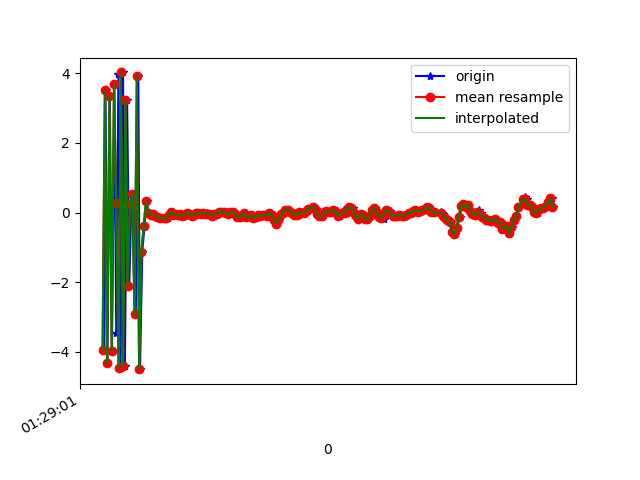

The data file committed next to this chart (first rows):
1618190942155, 886605115783972, -3.9435205, -0.52738714, 3.5236623
1618190942166, 886605135014742, 3.517, 0.561, -2.458
1618190942183, 886605154245512, -4.331, -0.6986, 2.118
1618190942204, 886605173476282, 3.363, 0.6065, -2.291
1618190942223, 886605192707052, -3.975, -0.607, 3.341
1618190942243, 886605211937822, 3.705, 0.6296, -4.832
1618190942260, 886605231168592, -3.463, -0.3946, 5.594
1618190942279, 886605250527293, 3.987, 0.8304, 5.401
1618190942298, 886605269758063, -4.479, -0.7161, -4.204
1618190942319, 886605288988833, 4.029, 0.7604, 1.589
1618190942336, 886605308219603, -4.419, -0.6922, 1.461
1618190942355, 886605327450373, 3.242, 0.6259, -4.985
1618190942374, 886605346681143, -2.11, -0.07677, 7.391
1618190942392, 886605365911913, 0.2484, -0.1181, -8.895
1618190942411, 886605385142683, 0.5268, 0.6083, 9.009
1618190942431, 886605404373453, -2.928, -0.3635, -7.718
1618190942453, 886605423604223, 3.935, 0.7184, 4.784
1618190942468, 886605442834993, -4.503, -0.6364, -1.018
1618190942488, 886605462065763, -1.126, 0.04507, -5.76
1618190942507, 886605481296533, -0.3973, 0.2027, 0.3246
1618190942526, 886605500527303, 0.3193, 0.1971, 0.5871
1618190942545, 886605519758073, -0.01147, 0.2054, 0.1626
1618190942564, 886605538988843, -0.06178, 0.196, 0.009709
1618190942583, 886605558219613, -0.04917, 0.2037, 0.0433
1618190942602, 886605577450383, -0.08578, 0.1797, 0.05053
1618190942622, 886605596681153, -0.1261, 0.1525, 0.03603
1618190942640, 886605615911923, -0.1484, 0.2077, 0.03042
1618190942659, 886605635142693, -0.1515, 0.1907, 0.03323
1618190942681, 886605654373463, -0.1573, 0.1985, 0.01913
1618190942696, 886605673604233, -0.1636, 0.2319, -0.02448
1618190942716, 886605692835003, -0.1687, 0.1297, 0.02599
1618190942736, 886605712065773, -0.06485, 0.09073, 0.07321
1618190942757, 886605731296543, 0.005068, 0.1491, 0.003608
1618190942771, 886605750527313, -0.05733, 0.1088, 0.03399
1618190942792, 886605769758083, -0.03871, -9.536743E-6, 0.0869
1618190942812, 886605788988853, -0.08081, 0.1374, -0.00591
1618190942829, 886605808219623, -0.04849, 0.1053, -0.007822
1618190942848, 886605827450393, -0.09908, 0.1756, -0.03544
1618190942870, 886605846681163, -0.08115, 0.06182, -0.005161
1618190942888, 886605865911933, -0.00645, 0.02179, 0.06203
1618190942911, 886605885142703, -0.02798, -0.01677, 0.07453
1618190942925, 886605904373473, -0.09464, 0.01315, 0.01859
1618190942945, 886605923604243, -0.06555, 0.08138, 0.01556
1618190942964, 886605942835013, -0.005577, 0.1145, 0.0181
1618190942985, 886605962065783, 0.001432, 0.07921, -0.002884
1618190943003, 886605981296553, -0.02977, 0.09625, -0.02908
1618190943021, 886606000527323, -0.01982, 0.08775, 0.03392
1618190943040, 886606019758093, -0.04548, 0.08807, -0.01433
1618190943059, 886606038988863, -0.02091, 0.03352, -0.02865
1618190943078, 886606058219633, -0.02988, -0.01624, 0.04718
1618190943097, 886606077450403, -0.03878, 0.001013, -0.02827
1618190943117, 886606096681173, -0.08576, -0.008615, -0.02647
1618190943134, 886606115911943, -0.03221, 0.01989, 0.01487
1618190943154, 886606135142713, -0.03899, -0.005227, 0.07243
1618190943173, 886606154373483, 0.02768, -0.01116, 0.05962
1618190943192, 886606173604253, 0.002102, -0.0572, 0.06958
1618190943212, 886606192835023, 0.02138, -0.143, 0.1246
1618190943232, 886606212065793, -0.02305, 0.001942, 0.09604
1618190943249, 886606231296563, -0.04552, 0.03817, 0.002141
1618190943268, 886606250527333, 0.007624, -0.02812, 0.04151
1618190943287, 886606269758103, 0.01441, -0.07777, 0.1596
... 145 more rows
